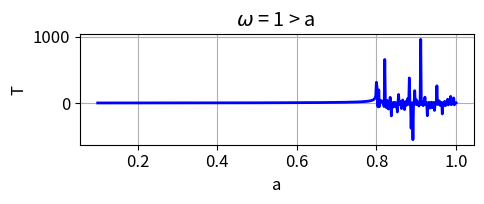
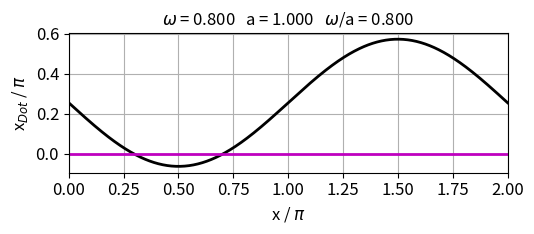
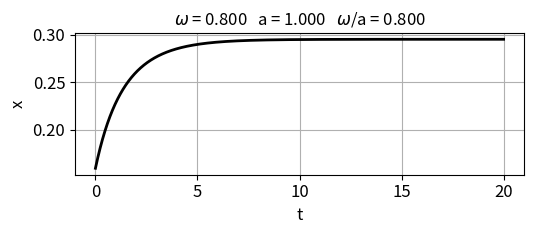
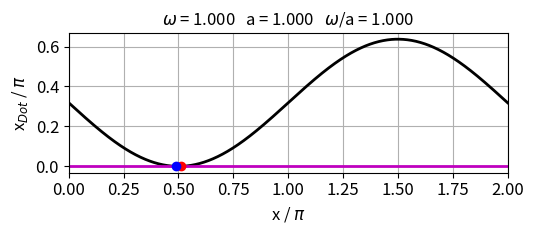
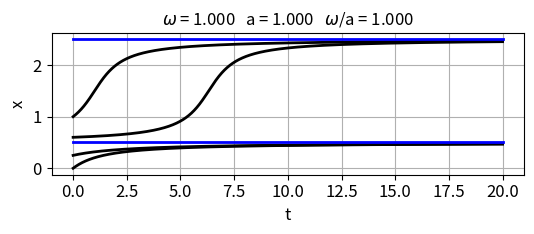
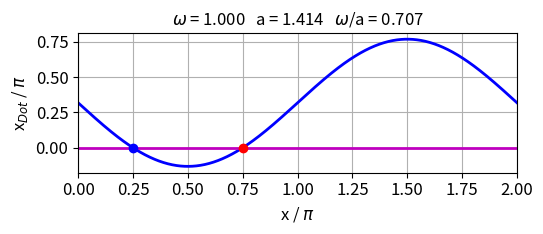
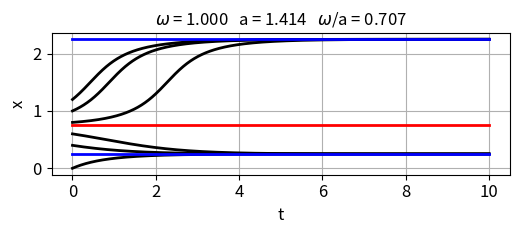

Generate these figures, in order, with matplotlib:
# -*- coding: utf-8 -*-
"""
ds25L11.py
Sep 25

DYNAMICAL SYSTEMS:
    Flow on a circle


# [redacted]
# [redacted]

# Documentation
#    https://d-arora.github.io/Doing-Physics-With-Matlab/dsDocs/ds25L11.pdf
"""

import numpy as np
from scipy.integrate import odeint, ode
import matplotlib.pyplot as plt
from scipy.signal import find_peaks
import time
from numpy import pi, sin, cos, linspace, sqrt
from scipy.optimize import fsolve
from scipy import integrate

plt.close('all')

tStart = time.time()

#%%  SOLVE ODE x
def lorenz(t, state):    
    x = state
    dx = w - a*sin(x)
    return dx 

def XDOT(x):
    xDot = w - a*sin(x)
    return xDot

#%%  CELL 1  w > a
#  w > a   not fixed points, non uniform motion, period T
num = 599
w = 0.8
a = 1
wa = w/a
x = linspace(0,2*pi,num)
xDot = XDOT(x)
A = linspace(0.1,0.9999,num)
T = np.zeros(num)
for c in range(num):
    fn = 1 / (w - A[c]*sin(x))
    T[c] = integrate.simpson(fn,x)

# a vs T
plt.rcParams['font.size'] = 12
plt.rcParams["figure.figsize"] = (5,2.2)
fig1, ax = plt.subplots(nrows=1, ncols=1)
ax.set_xlabel('a')
ax.set_ylabel('T')
ax.set_title('$\omega$ = 1 > a ')
ax.grid()
ax.plot(A,T,'b',lw = 2)
fig1.tight_layout()
fig1.savefig('a1.png')

# x vs xDot
plt.rcParams['font.size'] = 12
plt.rcParams["figure.figsize"] = (5.5,2.5)
fig1A, ax = plt.subplots(nrows=1, ncols=1)
ax.set_xlabel('x / $\pi$')
ax.set_ylabel('x$_{Dot}$ / $\pi$')
ax.set_title('$\omega$ = %0.3f' %w + '   a = %0.3f' %a 
             + '   $\omega$/a = %0.3f' %wa , fontsize = 12)
ax.grid()
ax.set_xlim([0,2])
ax.set_xticks(np.arange(0,2.2,0.25))
ax.plot(x/pi,xDot/pi,'k',lw = 2)
ax.plot([0,2],[0,0],'m',lw = 2)
fig1A.tight_layout()
fig1A.savefig('a1A.png')

# t vs x
N = 9999
tMax = 20
x0 = 0.5
t = linspace(0,tMax,N)
sol = odeint(lorenz, x0, t, tfirst=True)
xS = sol[:,0]
plt.rcParams['font.size'] = 12
plt.rcParams["figure.figsize"] = (5.5,2.5)
fig1T, ax = plt.subplots(nrows=1, ncols=1)
ax.set_xlabel('t')
ax.set_ylabel('x')
ax.set_title('$\omega$ = %0.3f' %w + '   a = %0.3f' %a 
             + '   $\omega$/a = %0.3f' %wa , fontsize = 12)
ax.grid()

ax.plot(t,xS/pi,'k',lw = 2)

#ax.set_xlim([0,2])
#ax.set_xticks(np.arange(0,2.2,0.25))

fig1T.tight_layout()
fig1T.savefig('a1T.png')


#%% CELL 2:  w = a
w = 1
a = 1
N = 999
wa = w/a
x = linspace(0,2*pi,N)
xDot = XDOT(x)

# zero xDot
xZ = pi/2

plt.rcParams['font.size'] = 12
plt.rcParams["figure.figsize"] = (5.5,2.5)
fig2, ax = plt.subplots(nrows=1, ncols=1)
ax.set_xlabel('x / $\pi$')
ax.set_ylabel('x$_{Dot}$ / $\pi$')
ax.set_title('$\omega$ = %0.3f' %w + '   a = %0.3f' %a 
             + '   $\omega$/a = %0.3f' %wa , fontsize = 12)
ax.grid()
ax.set_xlim([0,2])
ax.set_xticks(np.arange(0,2.2,0.25))
ax.plot(x/pi,xDot/pi,'k',lw = 2)
ax.plot([0,2],[0,0],'m',lw = 2)

ax.plot(0.51,0,'ro',ms = 6)
ax.plot(0.49,0,'bo',ms = 6)
fig2.tight_layout()
fig2.savefig('a2.png')

# SOLVE ODE for trajectories
N = 9999
tMax = 20
u0 = np.array([0,1,0.25,0.60])*pi
t = linspace(0,tMax,N)

plt.rcParams['font.size'] = 12
plt.rcParams["figure.figsize"] = (5.5,2.5)
fig2T, ax = plt.subplots(nrows=1, ncols=1)
ax.set_xlabel('t')
ax.set_ylabel('x')
ax.set_title('$\omega$ = %0.3f' %w + '   a = %0.3f' %a 
             + '   $\omega$/a = %0.3f' %wa , fontsize = 12)
ax.grid()

for c in range(4):
    x0 = u0[c]
    sol = odeint(lorenz, x0, t, tfirst=True)
    xS = sol[:,0]
    ax.plot(t,xS/pi,'k',lw = 2)

#ax.set_xlim([0,2])
#ax.set_xticks(np.arange(0,2.2,0.25))

ax.plot([0,tMax],[0.5,0.5],'b',lw = 2)
ax.plot([0,tMax],[2.5,2.5],'b',lw = 2)
fig2T.tight_layout()
fig2T.savefig('a2T.png')



#%%  CELL 3: w < a
w = 1
a = sqrt(2)
N = 999
wa = w/a
x = linspace(0,2*pi,N)
xDot = XDOT(x)

# Find zeros xDot
Q = np.zeros(2); p = 0
for c in range(N-2):
    q = xDot[c]*xDot[c+1]
    if q <= 0:
       Q[p] = c
       p = int(p+1)     
QI = Q.astype(int)
xZ = x[QI]          # Zeros for xDot  
print(np.round(xZ/pi,3))
plt.rcParams['font.size'] = 12
plt.rcParams["figure.figsize"] = (5.5,2.5)
fig3, ax = plt.subplots(nrows=1, ncols=1)
ax.set_xlabel('x / $\pi$')
ax.set_ylabel('x$_{Dot}$ / $\pi$')
ax.set_title('$\omega$ = %0.3f' %w + '   a = %0.3f' %a 
             + '   $\omega$/a = %0.3f' %wa , fontsize = 12)
ax.grid()
ax.set_xlim([0,2])
ax.set_xticks(np.arange(0,2.2,0.25))
ax.plot(x/pi,xDot/pi,'b',lw = 2)
ax.plot([0,2],[0,0],'m',lw = 2)
ax.plot(xZ[0]/pi,0,'bo',ms = 6)
ax.plot(xZ[1]/pi,0,'ro',ms = 6)
fig3.tight_layout()
fig3.savefig('a3.png')

# SOLVE ODE for trajectories
N = 9999
tMax = 10
u0 = np.array([0.0,0.4,0.6,0.8,1.0,1.2])*pi
t = linspace(0,tMax,N)

plt.rcParams['font.size'] = 12
plt.rcParams["figure.figsize"] = (5.5,2.5)
fig3T, ax = plt.subplots(nrows=1, ncols=1)
ax.set_xlabel('t')
ax.set_ylabel('x')
ax.set_title('$\omega$ = %0.3f' %w + '   a = %0.3f' %a 
             + '   $\omega$/a = %0.3f' %wa , fontsize = 12)
ax.grid()

for c in range(6):
    x0 = u0[c]
    sol = odeint(lorenz, x0, t, tfirst=True)
    xS = sol[:,0]
    ax.plot(t,xS/pi,'k',lw = 2)

#ax.set_xlim([0,2])
#ax.set_xticks(np.arange(0,2.2,0.25))

ax.plot([0,tMax],[0.25,0.25],'b',lw = 2)
ax.plot([0,tMax],[0.75,0.75],'r',lw = 2)
ax.plot([0,tMax],[2.25,2.25],'b',lw = 2)
fig3T.tight_layout()
fig3T.savefig('a3T.png')


